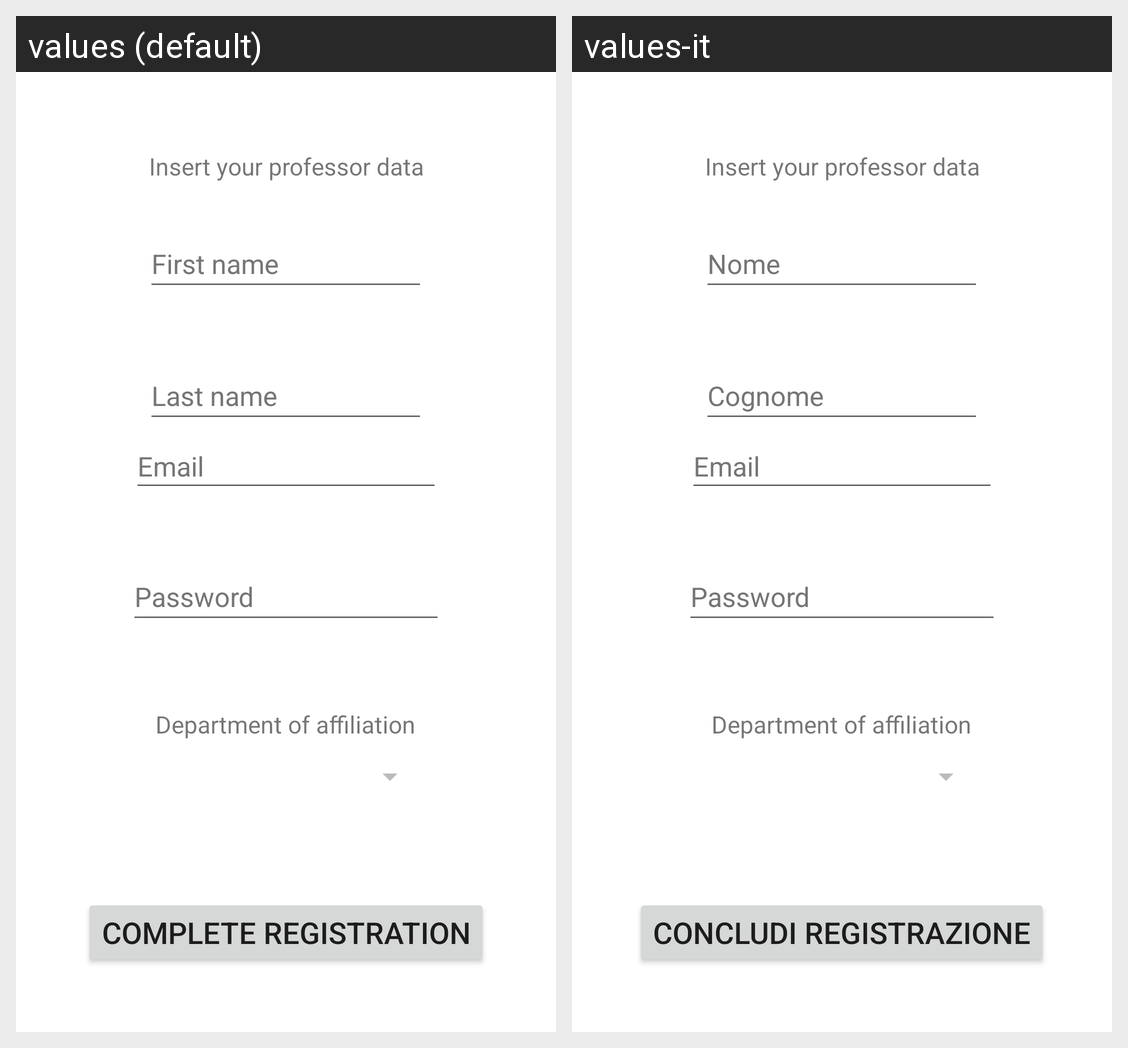

Strings drawn on this Android screen and how each of the app's shown locales translates them:
Android screen res/layout/activity_registrazione_prof.xml rendered under 2 locales, left to right: values (default), values-it. Device: Nexus 5 (rendered at 1080×1920; each locale shown at half size, 540×960, under a caption strip naming it); theme CustomTheme.
Strings drawn on this screen, with the default value and each locale's value (text and hints the layout hard-codes, and strings that could not be matched under every locale, appear in the picture but are not listed):

first_name
  values: First name
  values-it: Nome

last_name
  values: Last name
  values-it: Cognome

email
  values: Email
  values-it: Email

password
  values: Password
  values-it: Password

complete_registration
  values: Complete registration
  values-it: Concludi registrazione
